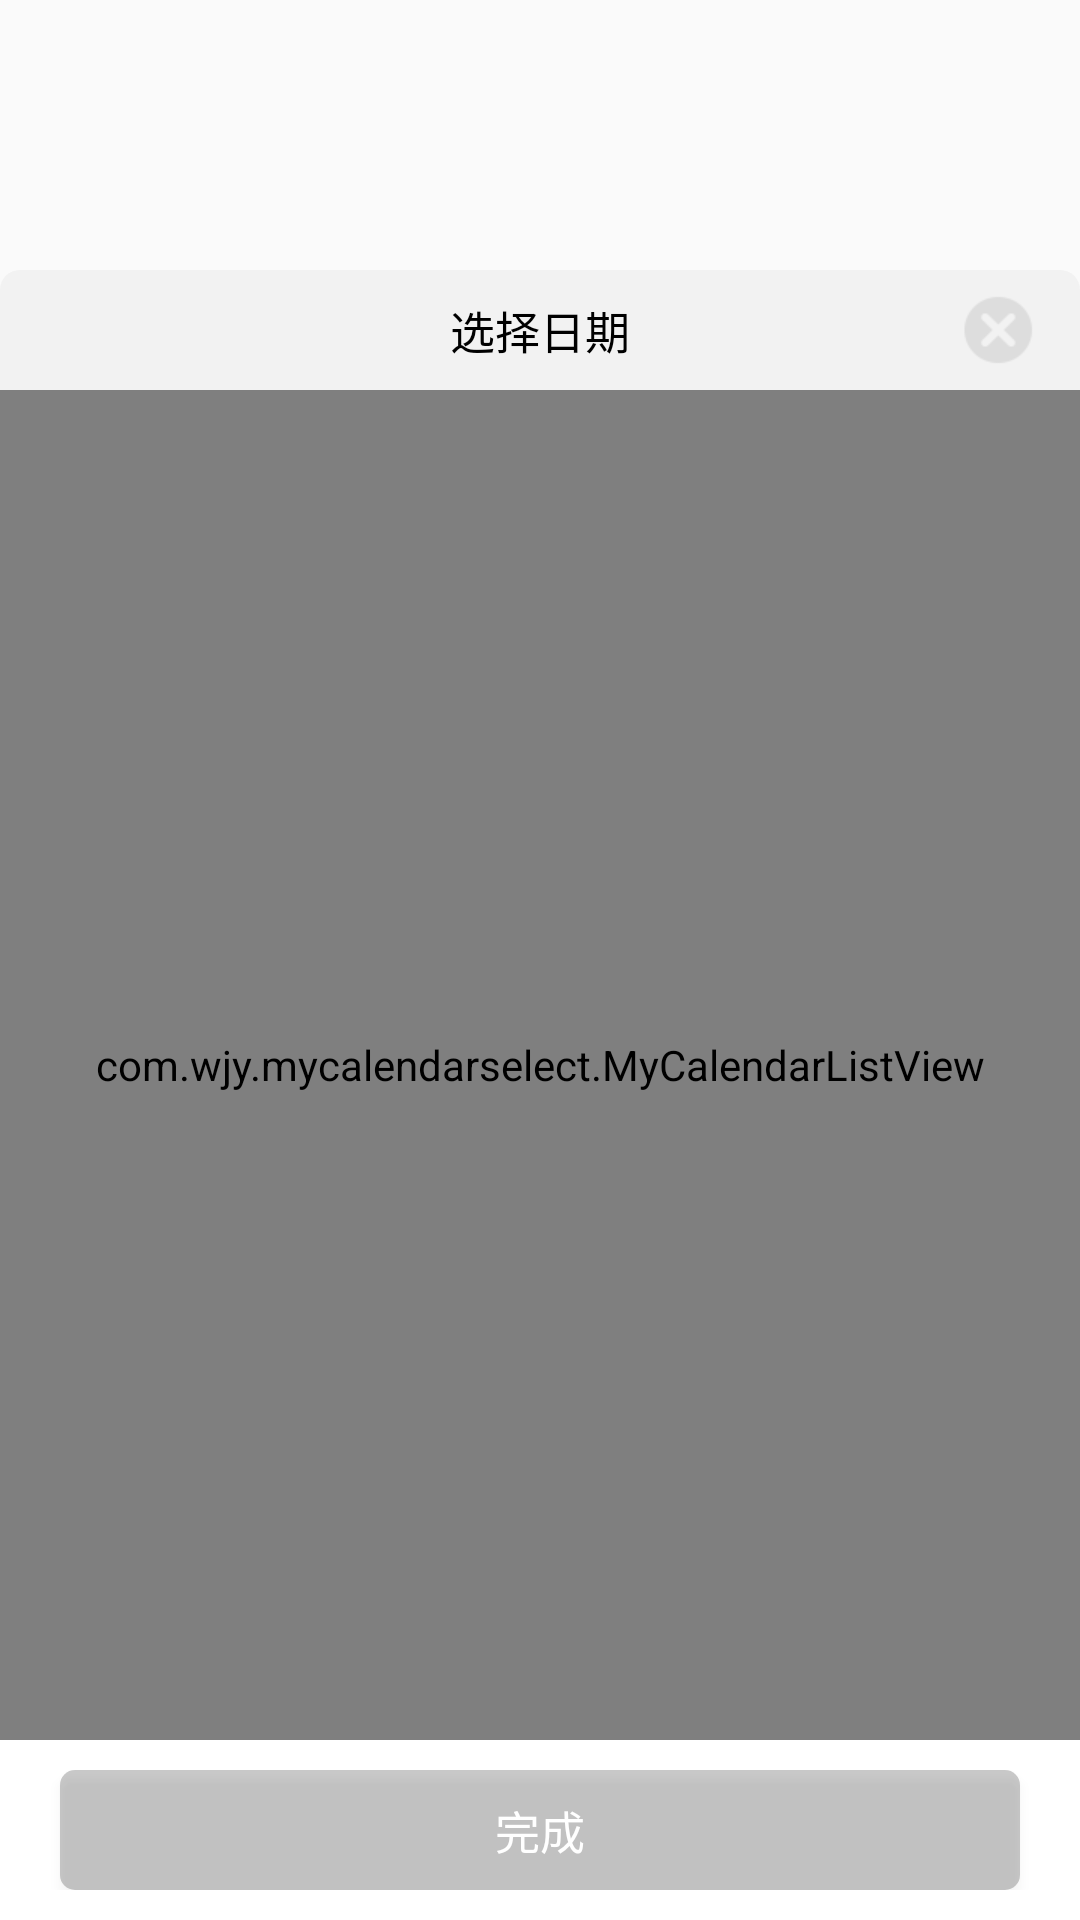

Produce the Android XML layout that renders to this screen, including the resource entries it uses.
<!-- AndroidManifest.xml: application theme AppTheme -->
<!-- res/layout/calendarpopupwindow.xml -->
<?xml version="1.0" encoding="utf-8"?>
<RelativeLayout
    xmlns:android="http://schemas.android.com/apk/res/android"
    android:layout_width="match_parent"
    android:layout_height="wrap_content">

    <LinearLayout
        android:layout_width="match_parent"
        android:layout_height="wrap_content"
        android:layout_alignParentBottom="true"
        android:layout_marginBottom="60dp"
        android:background="@color/transparent"
        android:orientation="vertical">
        <RelativeLayout
            android:layout_width="match_parent"
            android:layout_height="40dp"
            android:background="@drawable/bg_gray_top_corner">
            <TextView
                android:layout_width="wrap_content"
                android:layout_height="wrap_content"
                android:layout_centerInParent="true"
                android:text="选择日期"
                android:textSize="15sp"
                android:textColor="@color/black"/>

            <ImageView
                android:id="@+id/img_close"
                android:layout_width="wrap_content"
                android:layout_height="wrap_content"
                android:layout_marginRight="15dp"
                android:src="@mipmap/com_btn_guanbibutton_press_01"
                android:layout_alignParentRight="true"
                android:layout_centerVertical="true"/>

        </RelativeLayout>
        <com.wjy.mycalendarselect.MyCalendarListView
            android:id="@+id/calendarList"
            android:layout_width="match_parent"
            android:layout_height="450dp"
            android:background="@color/white">

        </com.wjy.mycalendarselect.MyCalendarListView>
    </LinearLayout>

    <RelativeLayout
        android:layout_width="match_parent"
        android:layout_height="wrap_content"
        android:layout_alignParentBottom="true"
        android:padding="10dp"
        android:background="@color/white">
        <Button
            android:id="@+id/btn_ok"
            android:layout_width="match_parent"
            android:layout_height="40dp"
            android:layout_marginLeft="10dp"
            android:layout_marginRight="10dp"
            android:background="@drawable/btn_ok"
            android:text="完成"
            android:textColor="@color/white"
            android:textSize="15sp"/>
    </RelativeLayout>

</RelativeLayout>
<!-- resources referenced by this layout -->
<resources>
  <color name="black">#000000</color>
  <color name="transparent">#00000000</color>
  <color name="white">#ffffff</color>
  <!-- drawable bg_gray_top_corner (drawable) -->
  <shape xmlns:android="http://schemas.android.com/apk/res/android">
  
      <solid android:color="@color/gray_F2" />
      <corners android:topLeftRadius="20px"
          android:topRightRadius="20px"/>
  
  </shape>
  <!-- drawable btn_ok (drawable) -->
  <?xml version="1.0" encoding="utf-8"?>
  <selector xmlns:android="http://schemas.android.com/apk/res/android">
  
      <item android:state_pressed="true" android:state_selected="true">
          <shape android:shape="rectangle">
          <solid android:color="@color/blue" />
          <corners android:radius="5dp" />
      </shape></item>
      <item android:state_pressed="false" android:state_selected="true">
          <shape android:shape="rectangle">
          <solid android:color="@color/blue1" />
          <corners android:radius="5dp" />
      </shape></item>
  
      <item>
          <shape android:shape="rectangle">
              <solid android:color="@color/gray_20" />
              <corners android:radius="5dp" />
          </shape></item>
  
  </selector>
  <!-- mipmap com_btn_guanbibutton_press_01: png bitmap (mipmap-xhdpi, 1926 bytes) -->
  <style name="AppTheme" parent="Theme.AppCompat.Light.DarkActionBar">
          
          <item name="colorPrimary">@color/colorPrimary</item>
          <item name="colorPrimaryDark">@color/colorPrimaryDark</item>
          <item name="colorAccent">@color/colorAccent</item>
      </style>
  <color name="gray_F2">#F2F2F2</color>
  <color name="blue">#2196F3</color>
  <color name="blue1">#B93492F3</color>
  <color name="gray_20">#36000000</color>
  <color name="colorPrimary">#008577</color>
  <color name="colorPrimaryDark">#00574B</color>
  <color name="colorAccent">#D81B60</color>
</resources>
